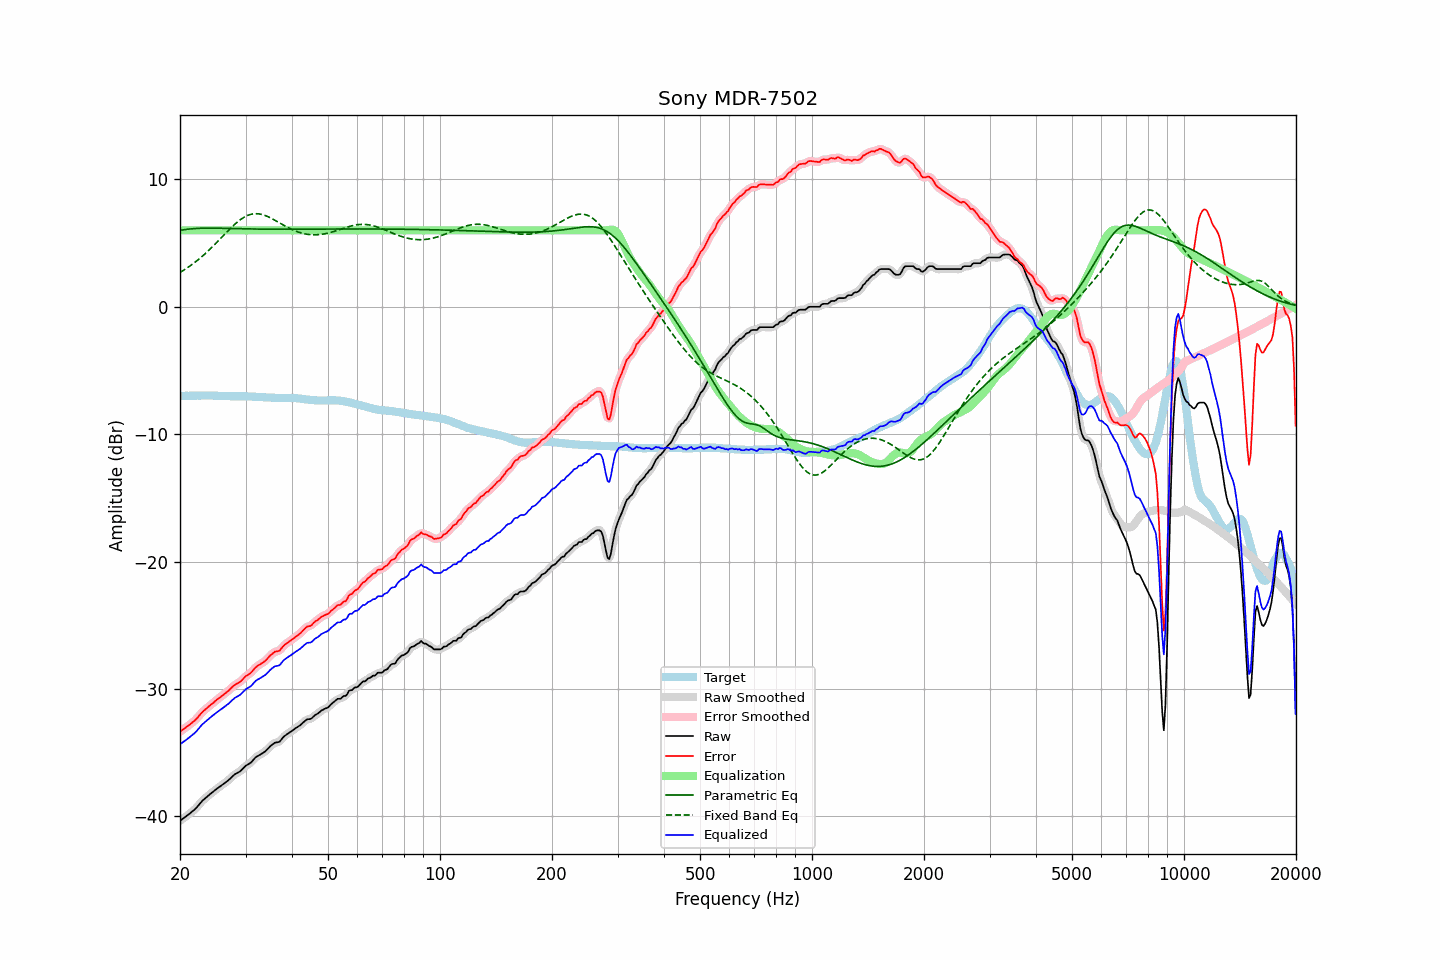

Data behind this chart, as committed beside it:
frequency, raw, error, smoothed, error_smoothed, equalization, parametric_eq, fixed_band_eq, equalized_raw, equalized_smoothed, target
20.00, -40.34, -33.35, -40.34, -33.34, 6.00, 5.99, 2.69, -34.34, -34.34, -6.99
20.20, -40.25, -33.26, -40.25, -33.26, 6.00, 6.02, 2.77, -34.25, -34.25, -6.99
20.40, -40.16, -33.16, -40.16, -33.17, 6.00, 6.04, 2.85, -34.16, -34.16, -6.99
20.61, -40.06, -33.08, -40.06, -33.08, 6.00, 6.06, 2.93, -34.06, -34.06, -6.98
20.81, -39.97, -32.98, -39.97, -32.99, 6.00, 6.08, 3.01, -33.97, -33.97, -6.98
21.02, -39.88, -32.90, -39.88, -32.89, 6.00, 6.09, 3.10, -33.88, -33.88, -6.98
21.23, -39.78, -32.79, -39.78, -32.80, 6.00, 6.11, 3.18, -33.78, -33.78, -6.99
21.44, -39.67, -32.69, -39.68, -32.70, 6.00, 6.12, 3.27, -33.67, -33.68, -6.98
21.66, -39.57, -32.60, -39.57, -32.60, 6.00, 6.13, 3.37, -33.57, -33.57, -6.98
21.87, -39.47, -32.49, -39.46, -32.49, 6.00, 6.14, 3.46, -33.47, -33.46, -6.98
22.09, -39.35, -32.37, -39.34, -32.37, 6.00, 6.15, 3.56, -33.35, -33.34, -6.98
22.31, -39.20, -32.23, -39.20, -32.23, 6.00, 6.15, 3.66, -33.20, -33.20, -6.97
22.54, -39.05, -32.08, -39.05, -32.08, 6.00, 6.16, 3.77, -33.05, -33.05, -6.98
22.76, -38.90, -31.93, -38.90, -31.93, 6.00, 6.17, 3.87, -32.90, -32.90, -6.97
22.99, -38.76, -31.79, -38.77, -31.80, 6.00, 6.17, 3.98, -32.76, -32.77, -6.97
23.22, -38.65, -31.68, -38.65, -31.68, 6.00, 6.17, 4.09, -32.65, -32.65, -6.97
23.45, -38.54, -31.57, -38.54, -31.57, 6.00, 6.17, 4.21, -32.54, -32.54, -6.97
23.69, -38.43, -31.46, -38.43, -31.46, 6.00, 6.18, 4.32, -32.43, -32.43, -6.97
23.92, -38.32, -31.36, -38.32, -31.36, 6.00, 6.18, 4.44, -32.32, -32.32, -6.96
24.16, -38.22, -31.25, -38.22, -31.25, 6.00, 6.18, 4.56, -32.22, -32.22, -6.97
24.40, -38.12, -31.15, -38.12, -31.15, 6.00, 6.17, 4.69, -32.12, -32.12, -6.97
24.65, -38.02, -31.05, -38.02, -31.04, 6.00, 6.17, 4.81, -32.02, -32.02, -6.97
24.89, -37.91, -30.93, -37.92, -30.94, 6.00, 6.17, 4.94, -31.91, -31.92, -6.98
25.14, -37.82, -30.84, -37.82, -30.84, 6.00, 6.17, 5.07, -31.82, -31.82, -6.98
25.39, -37.73, -30.74, -37.73, -30.74, 6.00, 6.17, 5.20, -31.73, -31.73, -6.99
25.65, -37.64, -30.65, -37.64, -30.65, 6.00, 6.16, 5.33, -31.64, -31.64, -6.99
25.91, -37.55, -30.55, -37.55, -30.55, 6.00, 6.16, 5.46, -31.55, -31.55, -7.00
26.16, -37.46, -30.45, -37.46, -30.45, 6.00, 6.16, 5.59, -31.46, -31.46, -7.00
26.43, -37.36, -30.35, -37.36, -30.35, 6.00, 6.15, 5.72, -31.36, -31.36, -7.01
26.69, -37.26, -30.25, -37.27, -30.25, 6.00, 6.15, 5.85, -31.26, -31.27, -7.01
26.96, -37.17, -30.16, -37.16, -30.15, 6.00, 6.15, 5.98, -31.17, -31.16, -7.02
27.23, -37.05, -30.04, -37.05, -30.03, 6.00, 6.14, 6.10, -31.05, -31.05, -7.02
27.50, -36.93, -29.90, -36.93, -29.91, 6.00, 6.14, 6.23, -30.93, -30.93, -7.03
27.77, -36.81, -29.78, -36.81, -29.79, 6.00, 6.14, 6.35, -30.81, -30.81, -7.03
28.05, -36.70, -29.68, -36.71, -29.69, 6.00, 6.13, 6.47, -30.70, -30.71, -7.02
28.33, -36.63, -29.61, -36.63, -29.61, 6.00, 6.13, 6.58, -30.63, -30.63, -7.02
28.62, -36.56, -29.54, -36.56, -29.54, 6.00, 6.13, 6.68, -30.56, -30.56, -7.02
28.90, -36.49, -29.47, -36.48, -29.46, 6.00, 6.12, 6.78, -30.49, -30.48, -7.02
29.19, -36.39, -29.37, -36.38, -29.36, 6.00, 6.12, 6.88, -30.39, -30.38, -7.02
29.48, -36.26, -29.24, -36.26, -29.24, 6.00, 6.12, 6.96, -30.26, -30.26, -7.02
29.78, -36.13, -29.11, -36.14, -29.11, 6.00, 6.11, 7.04, -30.13, -30.14, -7.02
30.08, -36.01, -28.98, -36.03, -29.00, 6.00, 6.11, 7.11, -30.01, -30.03, -7.03
30.38, -35.94, -28.91, -35.94, -28.90, 6.00, 6.11, 7.16, -29.94, -29.94, -7.04
30.68, -35.86, -28.82, -35.86, -28.82, 6.00, 6.11, 7.21, -29.86, -29.86, -7.04
30.99, -35.78, -28.73, -35.77, -28.72, 6.00, 6.10, 7.25, -29.78, -29.77, -7.05
31.30, -35.65, -28.60, -35.64, -28.59, 6.00, 6.10, 7.28, -29.65, -29.64, -7.05
31.61, -35.50, -28.44, -35.51, -28.45, 6.00, 6.10, 7.30, -29.50, -29.51, -7.06
31.93, -35.36, -28.30, -35.38, -28.31, 6.00, 6.10, 7.31, -29.36, -29.38, -7.06
32.24, -35.28, -28.21, -35.28, -28.21, 6.00, 6.10, 7.30, -29.28, -29.28, -7.07
32.57, -35.21, -28.13, -35.20, -28.12, 6.00, 6.09, 7.29, -29.21, -29.20, -7.08
32.89, -35.14, -28.05, -35.14, -28.05, 6.00, 6.09, 7.27, -29.14, -29.14, -7.09
33.22, -35.06, -27.97, -35.06, -27.97, 6.00, 6.09, 7.24, -29.06, -29.06, -7.09
33.55, -34.98, -27.88, -34.98, -27.89, 6.00, 6.09, 7.21, -28.98, -28.98, -7.10
33.89, -34.90, -27.79, -34.89, -27.78, 6.00, 6.09, 7.16, -28.90, -28.89, -7.11
34.23, -34.78, -27.67, -34.78, -27.66, 6.00, 6.09, 7.11, -28.78, -28.78, -7.11
34.57, -34.65, -27.53, -34.65, -27.53, 6.00, 6.09, 7.06, -28.65, -28.65, -7.12
34.92, -34.51, -27.39, -34.52, -27.40, 6.00, 6.09, 7.00, -28.51, -28.52, -7.13
35.27, -34.40, -27.27, -34.40, -27.27, 6.00, 6.09, 6.93, -28.40, -28.40, -7.13
35.62, -34.31, -27.18, -34.30, -27.17, 6.00, 6.09, 6.86, -28.31, -28.30, -7.13
35.97, -34.21, -27.07, -34.23, -27.09, 6.00, 6.08, 6.79, -28.21, -28.23, -7.14
... 635 more rows
